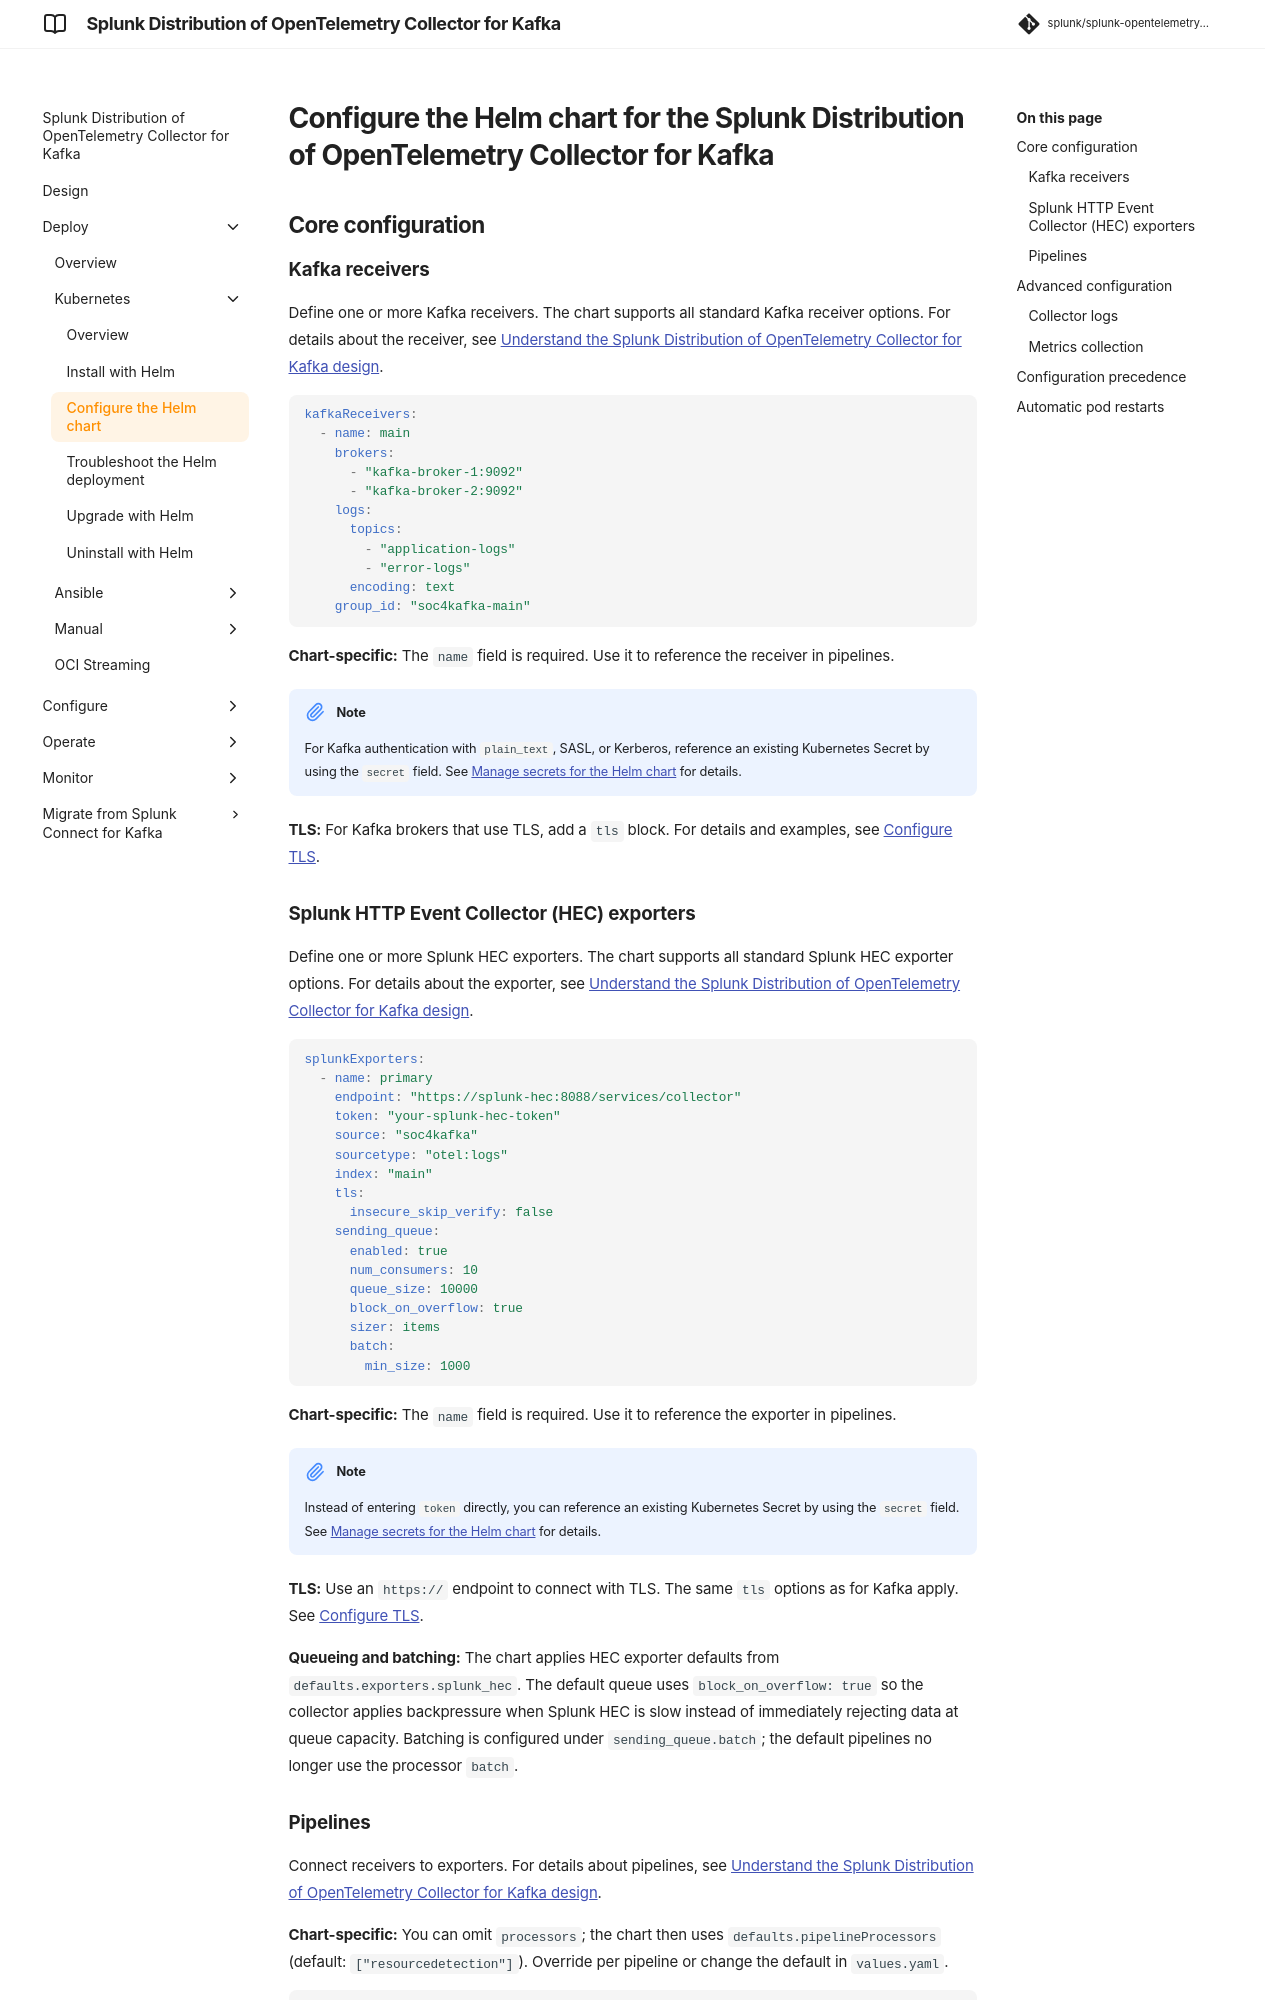

repository: splunk/splunk-opentelemetry-collector-for-kafka · page: v0.164.0/deploy/collector-for-kafka-kubernetes-configure-helm/index.html · generator: mkdocs

# Configure the Helm chart for the Splunk Distribution of OpenTelemetry Collector for Kafka

## Core configuration

### Kafka receivers

Define one or more Kafka receivers. The chart supports all standard Kafka receiver options. For details about the receiver, see [Understand the Splunk Distribution of OpenTelemetry Collector for Kafka design](../collector-for-kafka-design.md).

```yaml
kafkaReceivers:
  - name: main
    brokers:
      - "kafka-broker-1:9092"
      - "kafka-broker-2:9092"
    logs:
      topics:
        - "application-logs"
        - "error-logs"
      encoding: text
    group_id: "soc4kafka-main"
```

**Chart-specific:** The `name` field is required. Use it to reference the receiver in pipelines.

!!! note

    For Kafka authentication with `plain_text`, SASL, or Kerberos, reference an existing Kubernetes Secret by using the `secret` field. See [Manage secrets for the Helm chart](../configure/collector-for-kafka-configure-secrets.md) for details.

**TLS:** For Kafka brokers that use TLS, add a `tls` block. For details and examples, see [Configure TLS](../configure/collector-for-kafka-configure-tls.md).

### Splunk HTTP Event Collector (HEC) exporters

Define one or more Splunk HEC exporters. The chart supports all standard Splunk HEC exporter options. For details about the exporter, see [Understand the Splunk Distribution of OpenTelemetry Collector for Kafka design](../collector-for-kafka-design.md).

```yaml
splunkExporters:
  - name: primary
    endpoint: "https://splunk-hec:8088/services/collector"
    token: "your-splunk-hec-token"
    source: "soc4kafka"
    sourcetype: "otel:logs"
    index: "main"
    tls:
      insecure_skip_verify: false
    sending_queue:
      enabled: true
      num_consumers: 10
      queue_size: 10000
      block_on_overflow: true
      sizer: items
      batch:
        min_size: 1000
```

**Chart-specific:** The `name` field is required. Use it to reference the exporter in pipelines.

!!! note

    Instead of entering `token` directly, you can reference an existing Kubernetes Secret by using the `secret` field. See [Manage secrets for the Helm chart](../configure/collector-for-kafka-configure-secrets.md) for details.

**TLS:** Use an `https://` endpoint to connect with TLS. The same `tls` options as for Kafka apply. See [Configure TLS](../configure/collector-for-kafka-configure-tls.md).

**Queueing and batching:** The chart applies HEC exporter defaults from `defaults.exporters.splunk_hec`. The default queue uses `block_on_overflow: true` so the collector applies backpressure when Splunk HEC is slow instead of immediately rejecting data at queue capacity. Batching is configured under `sending_queue.batch`; the default pipelines no longer use the processor `batch`.
